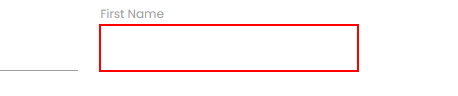
Task: SelectorsDifficultSituations
Workflow: RelativeSelector

Step 1: find the text box in window 'Rpa Challenge' (chrome.exe)
